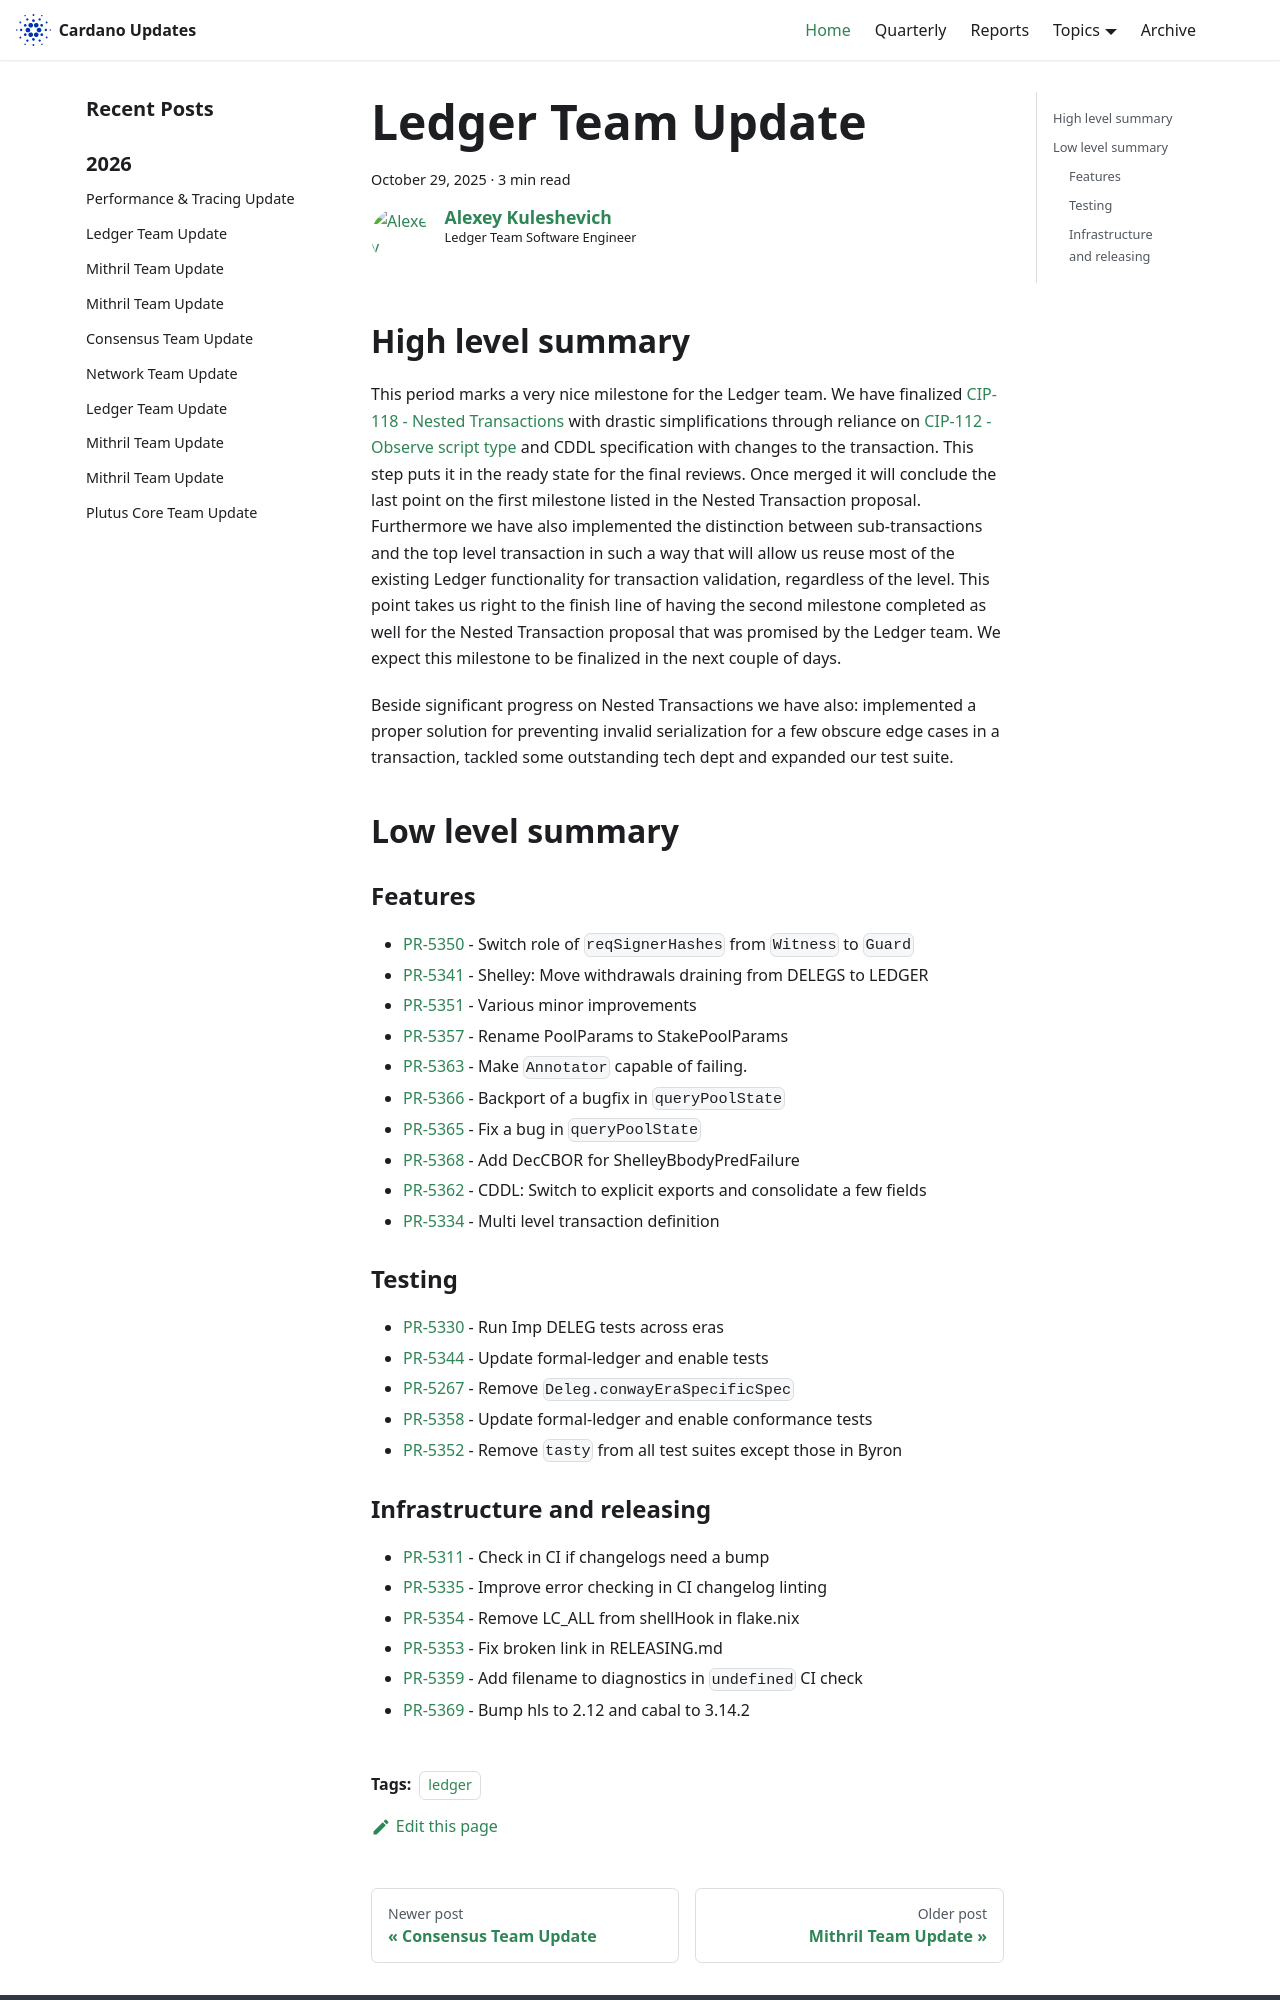

repository: IntersectMBO/cardano-updates · page: 2025-10-29-ledger/index.html · generator: docusaurus

---
title: Ledger Team Update
slug: 2025-10-29-ledger
authors: lehins
tags: [ledger]
hide_table_of_contents: false
---

## High level summary

This period marks a very nice milestone for the Ledger team. We have finalized [CIP-118 - Nested Transactions](https://github.com/cardano-foundation/CIPs/pull/862) with drastic simplifications through reliance on [CIP-112 - Observe script type](https://github.com/cardano-foundation/CIPs/pull/749) and CDDL specification with changes to the transaction. This step puts it in the ready state for the final reviews. Once merged it will conclude the last point on the first milestone listed in the Nested Transaction proposal. Furthermore we have also implemented the distinction between sub-transactions and the top level transaction in such a way that will allow us reuse most of the existing Ledger functionality for transaction validation, regardless of the level. This point takes us right to the finish line of having the second milestone completed as well for the Nested Transaction proposal that was promised by the Ledger team. We expect this milestone to be finalized in the next couple of days.

Beside significant progress on Nested Transactions we have also: implemented a proper solution for preventing invalid serialization for a few obscure edge cases in a transaction, tackled some outstanding tech dept and expanded our test suite.

## Low level summary

### Features

* [PR-5350] - Switch role of `reqSignerHashes` from `Witness` to `Guard`
* [PR-5341] - Shelley: Move withdrawals draining from DELEGS to LEDGER
* [PR-5351] - Various minor improvements
* [PR-5357] - Rename PoolParams to StakePoolParams
* [PR-5363] - Make `Annotator` capable of failing.
* [PR-5366] - Backport of a bugfix in `queryPoolState`
* [PR-5365] - Fix a bug in `queryPoolState`
* [PR-5368] - Add DecCBOR for ShelleyBbodyPredFailure
* [PR-5362] - CDDL: Switch to explicit exports and consolidate a few fields
* [PR-5334] - Multi level transaction definition

### Testing

* [PR-5330] - Run Imp DELEG tests across eras
* [PR-5344] - Update formal-ledger and enable tests
* [PR-5267] - Remove `Deleg.conwayEraSpecificSpec`
* [PR-5358] - Update formal-ledger and enable conformance tests
* [PR-5352] - Remove `tasty` from all test suites except those in Byron
